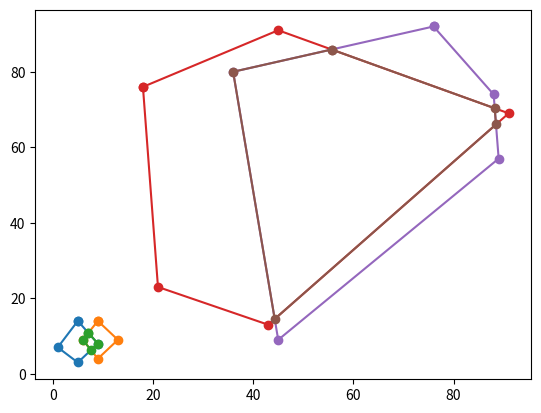

Recreate this plot in Python.
#!/usr/bin/env python3
# Poorly documented and unmaintained code to prototype convex polygon
# intersection algorithm.

import sys

from functools import reduce
from random import random

import numpy as np

from matplotlib import pyplot as plt


def main():
    quad0 = Polygon([(5, 14), (9, 8), (5, 3), (1, 7)])
    quad1 = Polygon([(9, 14), (13, 9), (9, 4), (6, 9)])

    poly0 = Polygon([(18, 76), (45, 91), (91, 69), (43, 13), (21, 23)])
    poly1 = Polygon([(76, 92), (88, 74), (89, 57), (45, 9), (36, 80)])

    mismatches = []
    # Compare straight-forward O(n) implementation with O(lg(n)) implementation.
    grid_size = 10
    for x in range(0, 15*grid_size, 1):
        for y in range(0, 15*grid_size, 1):
            pt = Vertex((x/float(grid_size), y/float(grid_size)))
            res = is_inside(pt, quad0)
            res2 = is_inside_n2(pt, quad0)
            if res != res2:
                mismatches.append((pt, res, res2))
    print(len(mismatches))

    run_and_plot(quad0, quad1)
    run_and_plot(poly0, poly1)



def run_and_plot(poly0, poly1):
    ax = plt.gca()
    poly0.plot(ax)
    poly1.plot(ax)
    intersect_polys(poly0, poly1, is_inside).plot(ax)
    plt.show()


def gen_random_poly(number_of_vertices):
    # Note that this result is not necessarily convex.
    return Polygon([(int(random() * 100), int(random() * 100))
                    for i in range(number_of_vertices)])


class Vertex:

    def __init__(self, x, y, prev=None, next=None):
        self.x = x
        self.y = y
        self.coord = (x, y)
        self.prev = prev
        self.next = next

    def __init__(self, coord, prev=None, next=None):
        self.x = coord[0]
        self.y = coord[1]
        self.coord = coord
        self.prev = prev
        self.next = next

    def __repr__(self):
        return '{}->{}->{}'.format(str(self.prev), str(self), str(self.next))

    def __str__(self):
        return str(self.coord)


class Polygon:

    def __init__(self, vertices):
        self.vertices = []

        for v in vertices:
            self.vertices.append(Vertex(v))

        for i in range(len(self.vertices)):
            self.vertices[i - 1].next = self.vertices[i]
            self.vertices[i].prev = self.vertices[i - 1]

        self.c = 0

    def __repr__(self):
        return '->'.join([str(v) for v in self.vertices])

    def plot(self, mplib_axes):
        xs = [v.x for v in self.vertices] + [self.vertices[0].x]
        ys = [v.y for v in self.vertices] + [self.vertices[0].y]
        mplib_axes.plot(xs, ys, 'o-')
        return mplib_axes

    def _search_vertex(self, comparator, start=0, end=None):
        """Retrieve vertex to exploit convexity within the polygon's vertex
        search space. Will use start and end as index values and search in the
        interval [start, end].

        Args:
            self: Polygon in question.
            comparator: Function that compares the middle vertex with its
                neighbors. Must return a boolean value.
            start: Index into vertex array to begin search.
            end: Index into vertex array to end search.

        Returns:
            Reference to vertex within vertex array.
        """
        if end is None:
            end = start + len(self.vertices) - 1

        if start == end:
            return self.vertices[start]
        if start - end == 1:
            if comparator(self.vertices[start], self.vertices[end]):
                return self.vertices[start]
            else:
                return self.vertices[end]

        mid = start + int((end - start) / 2.0)
        mid_vtx = self.vertices[mid]
        after_mid_vtx = self.vertices[mid + 1]
        before_mid_vtx = self.vertices[mid - 1]

        if comparator(after_mid_vtx, mid_vtx):
            return self._search_vertex(comparator, start=mid + 1, end=end)
        elif comparator(before_mid_vtx, mid_vtx):
            return self._search_vertex(comparator, start=start, end=mid - 1)
        else:
            return mid_vtx

    def get_top_vertex(self):
        """Retrieve vertex with the max y-value of all vertices in polygon.
        Will use start and end as index values and search in the interval
        [start, end].

        Args:
            self: Polygon in question.
            start: Index into vertex array to begin search.
            end: Index into vertex array to end search.

        Returns:
            Reference to vertex within vertex array.
        """
        return self._search_vertex(lambda x, y: x.y > y.y)

    def get_bottom_vertex(self):
        """Retrieve vertex with the min y-value of all vertices in polygon.
        Will use start and end as index values and search in the interval
        [start, end].

        Args:
            self: Polygon in question.
            start: Index into vertex array to begin search.
            end: Index into vertex array to end search.

        Returns:
            Reference to vertex within vertex array.
        """
        return self._search_vertex(lambda x, y: x.y < y.y)

    def get_right_side(self):
        bottom = self.get_bottom_vertex()
        tmp = self.get_top_vertex()
        side = []
        while tmp != bottom:
            side.append(tmp)
            tmp = tmp.next
        side.append(tmp)
        return side

    def get_left_side(self):
        top = self.get_top_vertex()
        tmp = self.get_bottom_vertex()
        side = []
        while tmp != top:
            side.append(tmp)
            tmp = tmp.next
        side.append(tmp)
        return side

def line_intersect(p0, p1, p2, p3, err=0):
    lhs = np.array([[p0.y - p1.y, p1.x - p0.x], [p2.y - p3.y, p3.x - p2.x]])
    rhs = np.array([
        p0.y * (p1.x - p0.x) - p0.x * (p1.y - p0.y),
        p2.y * (p3.x - p2.x) - p2.x * (p3.y - p2.y)
    ])

    try:
        res = np.linalg.solve(lhs, rhs)
    except np.linalg.LinAlgError:
        return None

    if not np.allclose(np.dot(lhs, res), rhs):
        return None

    x = res[0]
    y = res[1]

    if x >= min(p0.x, p1.x)-err and \
            x <= max(p0.x, p1.x)+err and \
            y >= min(p0.y, p1.y)-err and \
            y <= max(p0.y, p1.y)+err and \
            x >= min(p2.x, p3.x)-err and \
            x <= max(p2.x, p3.x)+err and \
            y >= min(p2.y, p3.y)-err and \
            y <= max(p2.y, p3.y)+err:
        return (x, y)

    return None


pt_eq = lambda pt0, pt1: (abs(pt0.x - pt1.x) < 1e-9) and (abs(pt0.y - pt1.y) <
                                                          1e-9)
or_op = lambda x, y: x or y
and_op = lambda x, y: x and y
pt_vertices = lambda pt, vertices: reduce(
    or_op, [pt_eq(pt, Vertex(v))
            for v in vertices]) if len(vertices) > 0 else False
is_left = lambda pt, v0, v1: ((v0.x - pt.x) * (v1.y - pt.y) - (v0.y - pt.y) *
                              (v1.x - pt.x)) <= 0
is_inside_n2 = lambda pt, poly: reduce(and_op, [
    is_left(pt, poly.vertices[i - 1], poly.vertices[i])
    for i in range(len(poly.vertices))
])


def is_inside(point, polygon, side=None, start=0, end=None):
    """Determines if a point lies inside a convex polygon.

    Args:
        point: A Vertex object representing 2D point to query polygon for
            inclusion truth.
        polygon: A Polygon object which provides bounds to which insidedness is
            concerned.

    Returns:
        Boolean value where True indicates the point is inside the polygon.
    """
    if side is None:
        res = True

        left_side = polygon.get_left_side()
        right_side = polygon.get_right_side()
        a = is_inside(point, polygon, side=left_side)
        b = is_inside(point, polygon, side=right_side[::-1])
        b = len(right_side)-1-b

        return (is_left(point, left_side[a], left_side[a].next) and
                is_left(point, right_side[b].prev, right_side[b]))

    if end is None:
        end = len(side)-1

    if start == end:
        return start
    if start-end == 1:
        return start

    mid = start+int((end-start)/2.0)
    mid_vtx = side[mid]
    before_mid_vtx = side[mid-1]
    after_mid_vtx = side[mid+1]

    if point.y > mid_vtx.y  and point.y <= after_mid_vtx.y:
        return mid
    elif point.y > mid_vtx.y:
        return is_inside(point, polygon, side=side, start=mid+1, end=end)
    else:
        return is_inside(point, polygon, side=side, start=start, end=mid-1)

def intersect_polys(poly0, poly1, is_inside=is_inside_n2):
    inter = []

    poly0v = poly0.vertices[0]
    poly1v = poly1.vertices[0]

    max_iters = 2 * (len(poly0.vertices) + len(poly1.vertices))
    c = 0

    while True:
        if is_inside(poly0v, poly1):
            if pt_vertices(poly0v, inter):
                break
            inter.append(poly0v.coord)

        tmp_inters = []
        for p1v in poly1.vertices:
            tmp_inter = line_intersect(poly0v, poly0v.next, p1v, p1v.next)
            if tmp_inter is not None:
                tmp_inters.append((tmp_inter[0], tmp_inter[1], p1v.next))

        # sort by euclidean distance from poly0v
        tmp_inters = sorted(tmp_inters,
                            key=lambda x: (poly0v.x - x[0])**2 +
                            (poly0v.y - x[1])**2)

        broke = False
        for i in tmp_inters:
            if pt_vertices(Vertex((i[0], i[1])), inter):
                broke = True
                break
            inter.append((i[0], i[1]))
        if broke:
            break

        if len(tmp_inters) != 0:
            poly1v_after = tmp_inters[-1][2]
            if is_inside(poly1v_after, poly0):
                # swap
                poly0, poly1 = poly1, poly0
                poly0v, poly1v = poly1v_after, poly0v.next
            else:
                poly0v = poly0v.next

        if len(tmp_inters) == 0:
            poly0v = poly0v.next

        c += 1
        if c > max_iters:
            raise RuntimeError('You found a bug!')

    return Polygon(inter)


if __name__ == '__main__':
    main()
